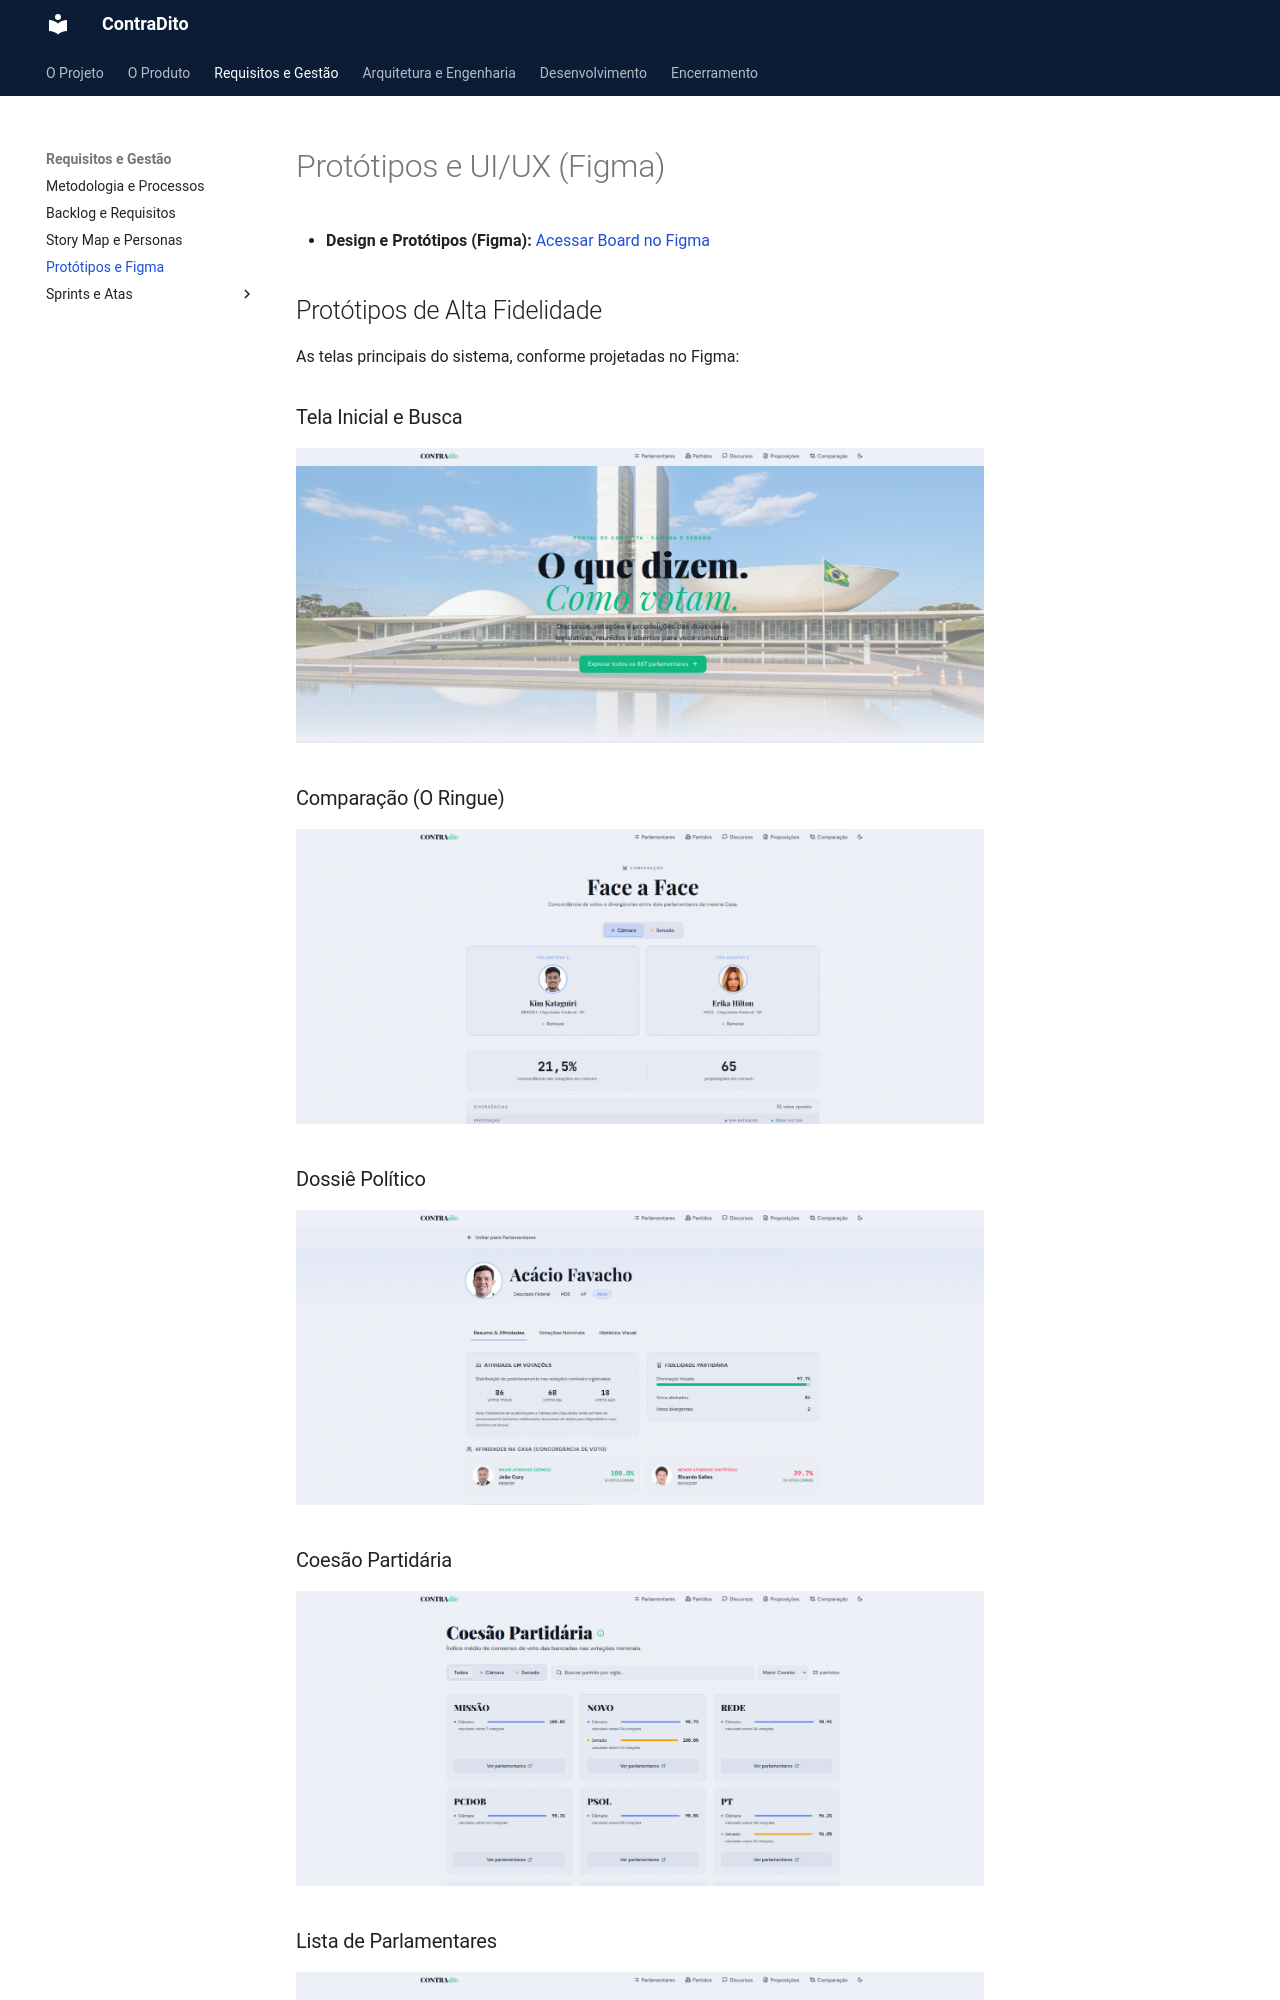

repository: henriquemendeselias/2026.1-ContraDito · page: ux/prototipos/index.html · generator: mkdocs

# Protótipos e UI/UX (Figma)

* **Design e Protótipos (Figma):** [Acessar Board no Figma](https://www.figma.com/board/J6igyv5zX16YPhLaoKM3c4/ContraDito?node-id=0-1&t=Jq1ENqM8V4La6slk-0)

## Protótipos de Alta Fidelidade

As telas principais do sistema, conforme projetadas no Figma:

### Tela Inicial e Busca

![Protótipo Home](../imagens/Homepage_CD.jpeg)

### Comparação (O Ringue)

![Protótipo Comparação](../imagens/FacetoFace_CD.jpeg)

### Dossiê Político

![Protótipo Comparação](../imagens/Dossiê_CD.jpeg)
